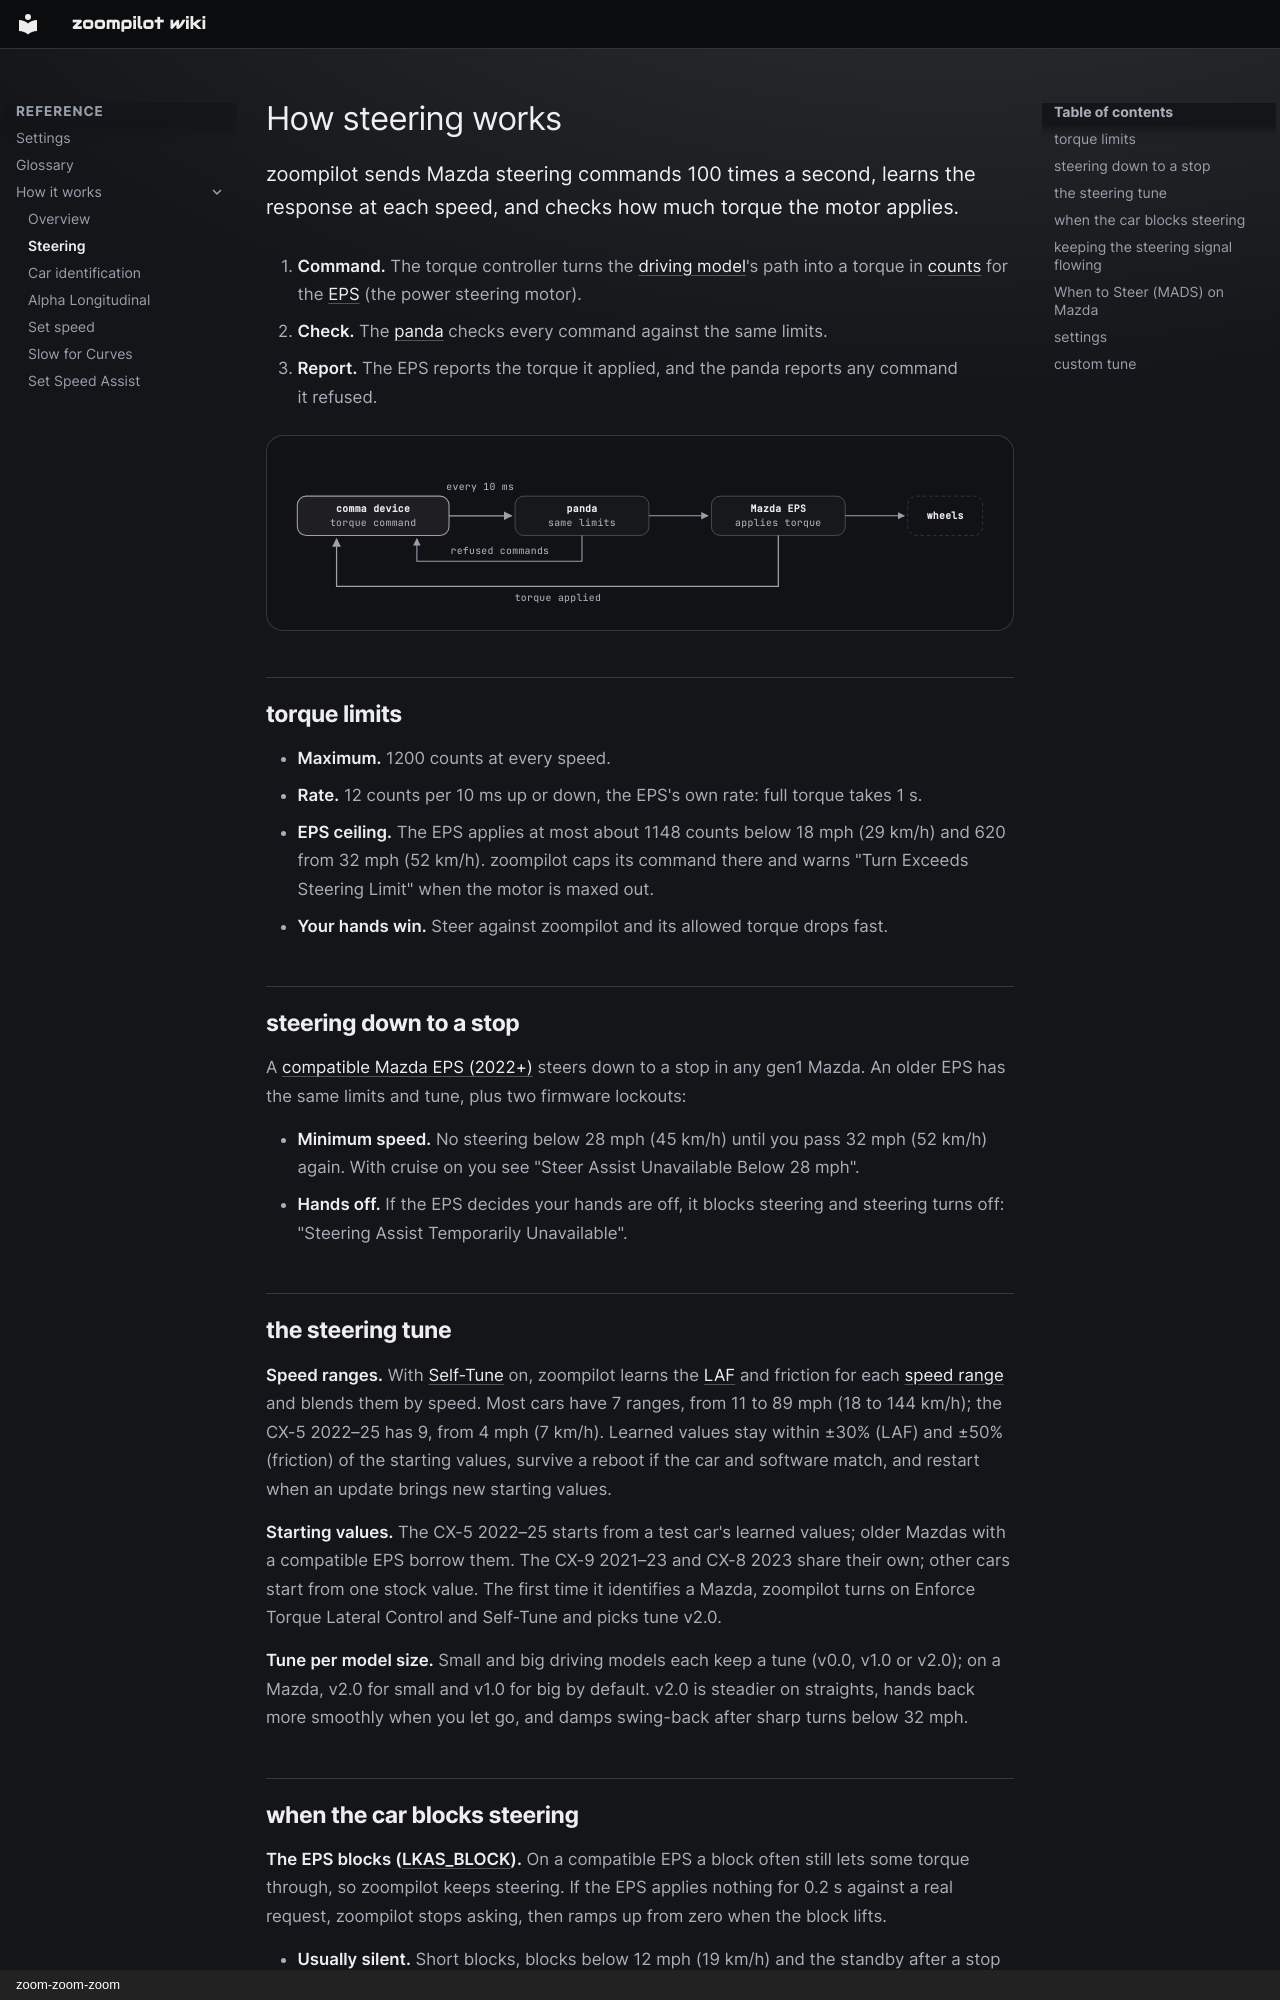

repository: zoompilot/wiki · page: technical/steering/index.html · generator: mkdocs · copyright: zoom-zoom-zoom

---
title: How steering works
description: How zoompilot steers a Mazda, from torque limits and low-speed steering to the speed-based tune, steering blocks and MADS.
source: zoompilot develop a7a6df8
---

# How steering works

zoompilot sends Mazda steering commands 100 times a second, learns the
response at each speed, and checks how much torque the motor applies.
{ .zp-lede }

1. **Command.** The torque controller turns the [driving model](../help/glossary.md#driving-model)'s path into a torque in [counts](../help/glossary.md#counts) for the [EPS](../help/glossary.md#eps) (the power steering motor).
2. **Check.** The [panda](../help/glossary.md#panda) checks every command against the same limits.
3. **Report.** The EPS reports the torque it applied, and the panda reports any command it refused.

<div class="diagram">
<svg viewBox="0 0 800 172" role="img" aria-label="The comma device sends a torque command to the panda, which checks it and passes it to the Mazda EPS, which turns the wheels. The EPS reports the torque it applied and the panda reports refused commands back to the device.">
  <defs>
    <marker id="zp-arrow" class="m-dim" viewBox="0 0 8 8" refX="7" refY="4" markerWidth="7" markerHeight="7" orient="auto-start-reverse"><path d="M0,0 L8,4 L0,8 z"/></marker>
    <marker id="zp-arrow-a" class="m-acc" viewBox="0 0 8 8" refX="7" refY="4" markerWidth="7" markerHeight="7" orient="auto-start-reverse"><path d="M0,0 L8,4 L0,8 z"/></marker>
  </defs>
  <rect class="d-box-accent" x="16" y="45" width="170" height="44"/>
  <text class="d-hi" x="101" y="63" text-anchor="middle">comma device</text>
  <text x="101" y="78" text-anchor="middle">torque command</text>
  <rect class="d-box" x="260" y="45" width="150" height="44"/>
  <text class="d-hi" x="335" y="63" text-anchor="middle">panda</text>
  <text x="335" y="78" text-anchor="middle">same limits</text>
  <rect class="d-box" x="480" y="45" width="150" height="44"/>
  <text class="d-hi" x="555" y="63" text-anchor="middle">Mazda EPS</text>
  <text x="555" y="78" text-anchor="middle">applies torque</text>
  <rect class="d-box-stock" x="700" y="45" width="84" height="44"/>
  <text class="d-hi" x="742" y="71" text-anchor="middle">wheels</text>
  <line class="d-flow-accent" x1="186" y1="67" x2="256" y2="67"/>
  <text x="221" y="38" text-anchor="middle">every 10 ms</text>
  <line class="d-flow" x1="410" y1="67" x2="476" y2="67"/>
  <line class="d-flow" x1="630" y1="67" x2="696" y2="67"/>
  <path class="d-flow" d="M335,89 V118 H150 V93"/>
  <text x="243" y="110" text-anchor="middle">refused commands</text>
  <path class="d-flow-accent" d="M555,89 V146 H60 V93"/>
  <text x="308" y="162" text-anchor="middle">torque applied</text>
</svg>
</div>

## torque limits

- **Maximum.** 1200 counts at every speed.
- **Rate.** 12 counts per 10 ms up or down, the EPS's own rate: full torque takes 1 s.
- **EPS ceiling.** The EPS applies at most about 1148 counts below 18 mph (29 km/h) and 620 from 32 mph (52 km/h). zoompilot caps its command there and warns "Turn Exceeds Steering Limit" when the motor is maxed out.
- **Your hands win.** Steer against zoompilot and its allowed torque drops fast.

## steering down to a stop

A [compatible Mazda EPS (2022+)](car-identification.md#compatible-eps) steers down to a stop in any gen1 Mazda. An older EPS has the same limits and tune, plus two firmware lockouts:

- **Minimum speed.** No steering below 28 mph (45 km/h) until you pass 32 mph (52 km/h) again. With cruise on you see "Steer Assist Unavailable Below 28 mph".
- **Hands off.** If the EPS decides your hands are off, it blocks steering and steering turns off: "Steering Assist Temporarily Unavailable".
